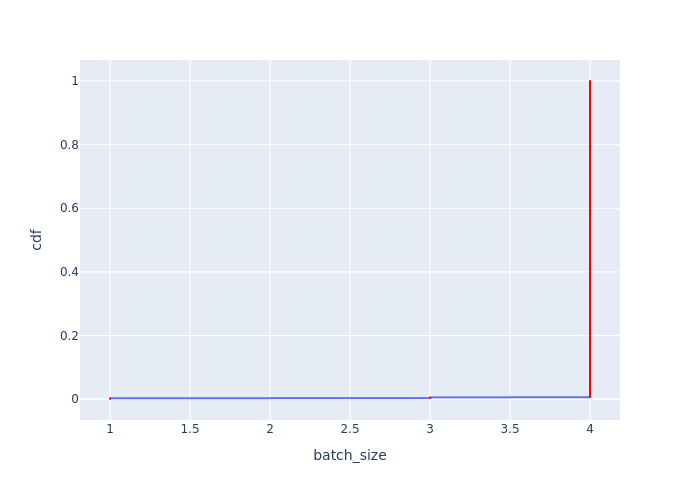

The file beside this chart, header and first rows:
Batch Id, batch_size, cdf
1, 1, 0.0005602
358, 1, 0.00112
715, 1, 0.001681
1072, 1, 0.002241
1429, 1, 0.002801
0, 3, 0.003361
357, 3, 0.003922
714, 3, 0.004482
1071, 3, 0.005042
1428, 3, 0.005602
2, 4, 0.006162
3, 4, 0.006723
4, 4, 0.007283
5, 4, 0.007843
6, 4, 0.008403
7, 4, 0.008964
8, 4, 0.009524
9, 4, 0.01008
10, 4, 0.01064
11, 4, 0.0112
12, 4, 0.01176
13, 4, 0.01232
14, 4, 0.01289
15, 4, 0.01345
16, 4, 0.01401
17, 4, 0.01457
18, 4, 0.01513
19, 4, 0.01569
20, 4, 0.01625
21, 4, 0.01681
22, 4, 0.01737
23, 4, 0.01793
24, 4, 0.01849
25, 4, 0.01905
26, 4, 0.01961
27, 4, 0.02017
28, 4, 0.02073
29, 4, 0.02129
30, 4, 0.02185
31, 4, 0.02241
32, 4, 0.02297
33, 4, 0.02353
34, 4, 0.02409
35, 4, 0.02465
36, 4, 0.02521
37, 4, 0.02577
38, 4, 0.02633
39, 4, 0.02689
40, 4, 0.02745
41, 4, 0.02801
42, 4, 0.02857
43, 4, 0.02913
44, 4, 0.02969
45, 4, 0.03025
46, 4, 0.03081
47, 4, 0.03137
48, 4, 0.03193
49, 4, 0.03249
50, 4, 0.03305
51, 4, 0.03361
... 1,725 more rows
